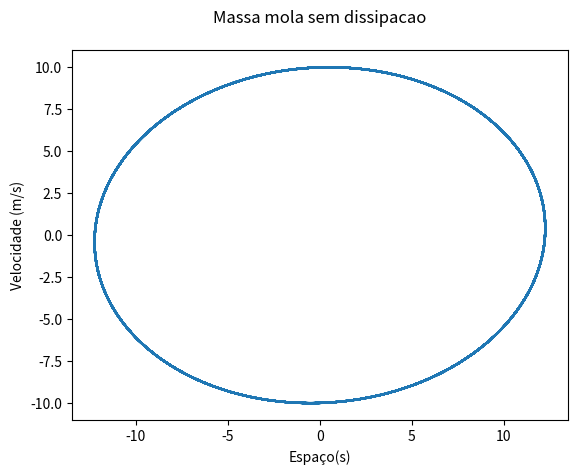

Python code for this plot: (Note: this script raises an exception after producing the figure.)
# -*- coding: utf-8 -*-
"""
Created on Thu May  9 15:21:40 2019

[redacted]
"""
#-------------------------------------------------------------------
#           SISTEMA MASSA MOLA SEM DISSIPAÇÃO
#-------------------------------------------------------------------

import matplotlib.pyplot as plt
import numpy as np
import math
import time

# dados do problema
m =0.15
k = 0.1
g = 9.81
v = 10.0
x = 0.0

# dados da simulação
npoints = 4000
time = 0.0
dt = 0.1

#------------------------------------------------------------------------
velo2=[]
temp2=[]
espaco2=[]
for i in range(0,npoints):
    v = v + (-dt*k*x)/m 
    x = x + dt*v
    velo2.append(v)
    espaco2.append(x)
    temp2.append(time)
    time = time +  dt  
    
plt.plot(espaco2,velo2,)
plt.title("Massa mola sem dissipacao\n" )
plt.xlabel("Espaço(s)")
plt.ylabel("Velocidade (m/s)")
plt.savefig('./figs/questao4espacofases.png')
plt.show()

#------------------------------------------------------------------------
velo=[]
temp=[]
espaco=[]
for i in range(0,400):
    v = v + (-dt*k*x)/m +(dt*g)
    x = x + (dt*v)
    velo.append(v)
    espaco.append(x)
    temp.append(time)
    time = time +  dt

plt.plot(temp,espaco)   
plt.title("Massa mola sem dissipação\n" )
plt.xlabel("Tempo [s]")
plt.ylabel("Velocidade [m/s]")    
plt.savefig('./figs/questao4.png')
plt.show()

#------------------------------------------------------------------------